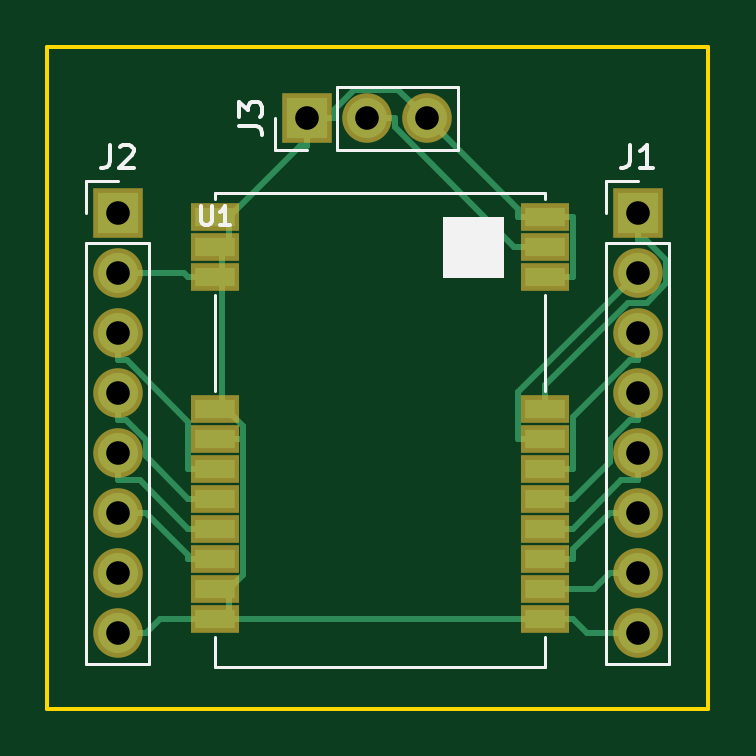
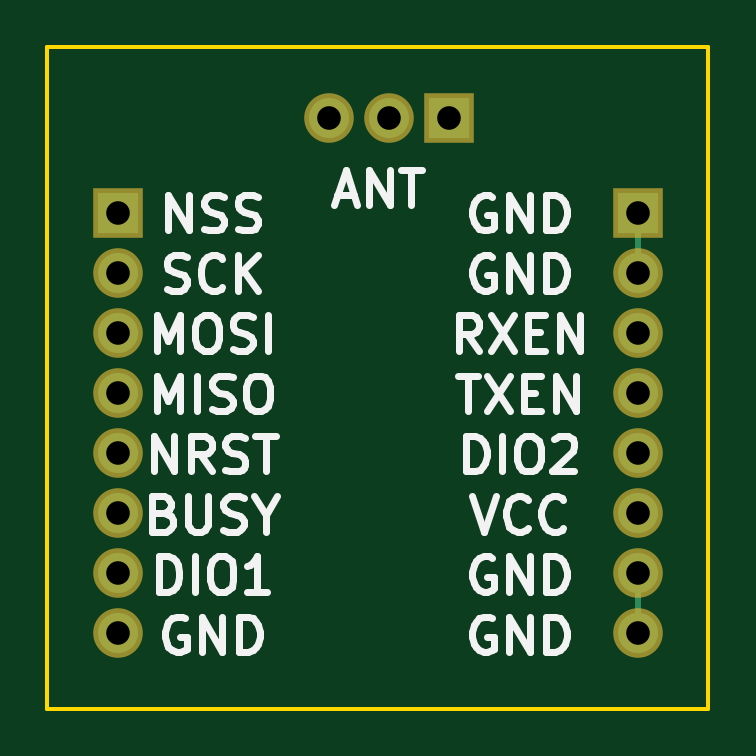
Circuit board: 10 layer files. Board 28.0 x 28.0 mm.
- bottom_copper: EBYTE-E22-SMD-B.Cu.gbl (2160 bytes)
- bottom_mask: EBYTE-E22-SMD-B.Mask.gbs (1151 bytes)
- paste: EBYTE-E22-SMD-B.Paste.gbp (490 bytes)
- bottom_silk: EBYTE-E22-SMD-B.SilkS.gbo (16138 bytes)
- outline: EBYTE-E22-SMD-Edge.Cuts.gm1 (685 bytes)
- top_copper: EBYTE-E22-SMD-F.Cu.gtl (8882 bytes)
- top_mask: EBYTE-E22-SMD-F.Mask.gts (1775 bytes)
- paste: EBYTE-E22-SMD-F.Paste.gtp (1114 bytes)
- top_silk: EBYTE-E22-SMD-F.SilkS.gto (3984 bytes)
- drill: EBYTE-E22-SMD.drl (395 bytes)

=== bottom_copper: EBYTE-E22-SMD-B.Cu.gbl ===
G04 #@! TF.GenerationSoftware,KiCad,Pcbnew,(5.0.0)*
G04 #@! TF.CreationDate,2023-02-17T10:20:36+09:00*
G04 #@! TF.ProjectId,EBYTE-E22-SMD,45425954452D4532322D534D442E6B69,rev?*
G04 #@! TF.SameCoordinates,Original*
G04 #@! TF.FileFunction,Copper,L2,Bot,Signal*
G04 #@! TF.FilePolarity,Positive*
%FSLAX46Y46*%
G04 Gerber Fmt 4.6, Leading zero omitted, Abs format (unit mm)*
G04 Created by KiCad (PCBNEW (5.0.0)) date 02/17/23 10:20:36*
%MOMM*%
%LPD*%
G01*
G04 APERTURE LIST*
G04 #@! TA.AperFunction,ComponentPad*
%ADD10O,1.700000X1.700000*%
G04 #@! TD*
G04 #@! TA.AperFunction,ComponentPad*
%ADD11R,1.700000X1.700000*%
G04 #@! TD*
G04 #@! TA.AperFunction,Conductor*
%ADD12C,0.250000*%
G04 #@! TD*
G04 APERTURE END LIST*
D10*
G04 #@! TO.P,J1,8*
G04 #@! TO.N,/GND*
X169000000Y-107780000D03*
G04 #@! TO.P,J1,7*
G04 #@! TO.N,Net-(J1-Pad7)*
X169000000Y-105240000D03*
G04 #@! TO.P,J1,6*
G04 #@! TO.N,Net-(J1-Pad6)*
X169000000Y-102700000D03*
G04 #@! TO.P,J1,5*
G04 #@! TO.N,Net-(J1-Pad5)*
X169000000Y-100160000D03*
G04 #@! TO.P,J1,4*
G04 #@! TO.N,Net-(J1-Pad4)*
X169000000Y-97620000D03*
G04 #@! TO.P,J1,3*
G04 #@! TO.N,Net-(J1-Pad3)*
X169000000Y-95080000D03*
G04 #@! TO.P,J1,2*
G04 #@! TO.N,Net-(J1-Pad2)*
X169000000Y-92540000D03*
D11*
G04 #@! TO.P,J1,1*
G04 #@! TO.N,Net-(J1-Pad1)*
X169000000Y-90000000D03*
G04 #@! TD*
D10*
G04 #@! TO.P,J2,8*
G04 #@! TO.N,/GND*
X147000000Y-107780000D03*
G04 #@! TO.P,J2,7*
X147000000Y-105240000D03*
G04 #@! TO.P,J2,6*
G04 #@! TO.N,/VCC*
X147000000Y-102700000D03*
G04 #@! TO.P,J2,5*
G04 #@! TO.N,/DIO2*
X147000000Y-100160000D03*
G04 #@! TO.P,J2,4*
G04 #@! TO.N,/TXEN*
X147000000Y-97620000D03*
G04 #@! TO.P,J2,3*
G04 #@! TO.N,/RXEN*
X147000000Y-95080000D03*
G04 #@! TO.P,J2,2*
G04 #@! TO.N,/GND*
X147000000Y-92540000D03*
D11*
G04 #@! TO.P,J2,1*
X147000000Y-90000000D03*
G04 #@! TD*
D10*
G04 #@! TO.P,J3,3*
G04 #@! TO.N,/GND*
X160080000Y-86000000D03*
G04 #@! TO.P,J3,2*
G04 #@! TO.N,/ANT*
X157540000Y-86000000D03*
D11*
G04 #@! TO.P,J3,1*
G04 #@! TO.N,/GND*
X155000000Y-86000000D03*
G04 #@! TD*
D12*
G04 #@! TO.N,/GND*
X147000000Y-105240000D02*
X147000000Y-107780000D01*
X147000000Y-90000000D02*
X147000000Y-92540000D01*
G04 #@! TD*
M02*

=== bottom_mask: EBYTE-E22-SMD-B.Mask.gbs ===
G04 #@! TF.GenerationSoftware,KiCad,Pcbnew,(5.0.0)*
G04 #@! TF.CreationDate,2023-02-17T10:20:36+09:00*
G04 #@! TF.ProjectId,EBYTE-E22-SMD,45425954452D4532322D534D442E6B69,rev?*
G04 #@! TF.SameCoordinates,Original*
G04 #@! TF.FileFunction,Soldermask,Bot*
G04 #@! TF.FilePolarity,Negative*
%FSLAX46Y46*%
G04 Gerber Fmt 4.6, Leading zero omitted, Abs format (unit mm)*
G04 Created by KiCad (PCBNEW (5.0.0)) date 02/17/23 10:20:36*
%MOMM*%
%LPD*%
G01*
G04 APERTURE LIST*
%ADD10O,2.100000X2.100000*%
%ADD11R,2.100000X2.100000*%
G04 APERTURE END LIST*
D10*
G04 #@! TO.C,J1*
X169000000Y-107780000D03*
X169000000Y-105240000D03*
X169000000Y-102700000D03*
X169000000Y-100160000D03*
X169000000Y-97620000D03*
X169000000Y-95080000D03*
X169000000Y-92540000D03*
D11*
X169000000Y-90000000D03*
G04 #@! TD*
D10*
G04 #@! TO.C,J2*
X147000000Y-107780000D03*
X147000000Y-105240000D03*
X147000000Y-102700000D03*
X147000000Y-100160000D03*
X147000000Y-97620000D03*
X147000000Y-95080000D03*
X147000000Y-92540000D03*
D11*
X147000000Y-90000000D03*
G04 #@! TD*
D10*
G04 #@! TO.C,J3*
X160080000Y-86000000D03*
X157540000Y-86000000D03*
D11*
X155000000Y-86000000D03*
G04 #@! TD*
M02*

=== paste: EBYTE-E22-SMD-B.Paste.gbp ===
G04 #@! TF.GenerationSoftware,KiCad,Pcbnew,(5.0.0)*
G04 #@! TF.CreationDate,2023-02-17T10:20:36+09:00*
G04 #@! TF.ProjectId,EBYTE-E22-SMD,45425954452D4532322D534D442E6B69,rev?*
G04 #@! TF.SameCoordinates,Original*
G04 #@! TF.FileFunction,Paste,Bot*
G04 #@! TF.FilePolarity,Positive*
%FSLAX46Y46*%
G04 Gerber Fmt 4.6, Leading zero omitted, Abs format (unit mm)*
G04 Created by KiCad (PCBNEW (5.0.0)) date 02/17/23 10:20:36*
%MOMM*%
%LPD*%
G01*
G04 APERTURE LIST*
G04 APERTURE END LIST*
M02*

=== bottom_silk: EBYTE-E22-SMD-B.SilkS.gbo (16138 bytes, source omitted) ===
=== outline: EBYTE-E22-SMD-Edge.Cuts.gm1 ===
G04 #@! TF.GenerationSoftware,KiCad,Pcbnew,(5.0.0)*
G04 #@! TF.CreationDate,2023-02-17T10:20:36+09:00*
G04 #@! TF.ProjectId,EBYTE-E22-SMD,45425954452D4532322D534D442E6B69,rev?*
G04 #@! TF.SameCoordinates,Original*
G04 #@! TF.FileFunction,Profile,NP*
%FSLAX46Y46*%
G04 Gerber Fmt 4.6, Leading zero omitted, Abs format (unit mm)*
G04 Created by KiCad (PCBNEW (5.0.0)) date 02/17/23 10:20:36*
%MOMM*%
%LPD*%
G01*
G04 APERTURE LIST*
%ADD10C,0.150000*%
G04 APERTURE END LIST*
D10*
X144000000Y-111000000D02*
X144000000Y-83000000D01*
X172000000Y-111000000D02*
X144000000Y-111000000D01*
X172000000Y-83000000D02*
X172000000Y-111000000D01*
X144000000Y-83000000D02*
X172000000Y-83000000D01*
M02*

=== top_copper: EBYTE-E22-SMD-F.Cu.gtl (8882 bytes, source omitted) ===
=== top_mask: EBYTE-E22-SMD-F.Mask.gts ===
G04 #@! TF.GenerationSoftware,KiCad,Pcbnew,(5.0.0)*
G04 #@! TF.CreationDate,2023-02-17T10:20:36+09:00*
G04 #@! TF.ProjectId,EBYTE-E22-SMD,45425954452D4532322D534D442E6B69,rev?*
G04 #@! TF.SameCoordinates,Original*
G04 #@! TF.FileFunction,Soldermask,Top*
G04 #@! TF.FilePolarity,Negative*
%FSLAX46Y46*%
G04 Gerber Fmt 4.6, Leading zero omitted, Abs format (unit mm)*
G04 Created by KiCad (PCBNEW (5.0.0)) date 02/17/23 10:20:36*
%MOMM*%
%LPD*%
G01*
G04 APERTURE LIST*
%ADD10R,2.076400X1.212800*%
%ADD11O,2.100000X2.100000*%
%ADD12R,2.100000X2.100000*%
G04 APERTURE END LIST*
D10*
G04 #@! TO.C,U1*
X151130000Y-90170000D03*
X151130000Y-91440000D03*
X151130000Y-92710000D03*
X151130000Y-98298000D03*
X151130000Y-99568000D03*
X151130000Y-100838000D03*
X151130000Y-102108000D03*
X151130000Y-103378000D03*
X151130000Y-104648000D03*
X151130000Y-105918000D03*
X151130000Y-107188000D03*
X165100000Y-107188000D03*
X165100000Y-105918000D03*
X165100000Y-104648000D03*
X165100000Y-103378000D03*
X165100000Y-102108000D03*
X165100000Y-100838000D03*
X165100000Y-99568000D03*
X165100000Y-98298000D03*
X165100000Y-92710000D03*
X165100000Y-91440000D03*
X165100000Y-90170000D03*
G04 #@! TD*
D11*
G04 #@! TO.C,J1*
X169000000Y-107780000D03*
X169000000Y-105240000D03*
X169000000Y-102700000D03*
X169000000Y-100160000D03*
X169000000Y-97620000D03*
X169000000Y-95080000D03*
X169000000Y-92540000D03*
D12*
X169000000Y-90000000D03*
G04 #@! TD*
D11*
G04 #@! TO.C,J2*
X147000000Y-107780000D03*
X147000000Y-105240000D03*
X147000000Y-102700000D03*
X147000000Y-100160000D03*
X147000000Y-97620000D03*
X147000000Y-95080000D03*
X147000000Y-92540000D03*
D12*
X147000000Y-90000000D03*
G04 #@! TD*
D11*
G04 #@! TO.C,J3*
X160080000Y-86000000D03*
X157540000Y-86000000D03*
D12*
X155000000Y-86000000D03*
G04 #@! TD*
M02*

=== paste: EBYTE-E22-SMD-F.Paste.gtp ===
G04 #@! TF.GenerationSoftware,KiCad,Pcbnew,(5.0.0)*
G04 #@! TF.CreationDate,2023-02-17T10:20:36+09:00*
G04 #@! TF.ProjectId,EBYTE-E22-SMD,45425954452D4532322D534D442E6B69,rev?*
G04 #@! TF.SameCoordinates,Original*
G04 #@! TF.FileFunction,Paste,Top*
G04 #@! TF.FilePolarity,Positive*
%FSLAX46Y46*%
G04 Gerber Fmt 4.6, Leading zero omitted, Abs format (unit mm)*
G04 Created by KiCad (PCBNEW (5.0.0)) date 02/17/23 10:20:36*
%MOMM*%
%LPD*%
G01*
G04 APERTURE LIST*
%ADD10R,1.676400X0.812800*%
G04 APERTURE END LIST*
D10*
G04 #@! TO.C,U1*
X151130000Y-90170000D03*
X151130000Y-91440000D03*
X151130000Y-92710000D03*
X151130000Y-98298000D03*
X151130000Y-99568000D03*
X151130000Y-100838000D03*
X151130000Y-102108000D03*
X151130000Y-103378000D03*
X151130000Y-104648000D03*
X151130000Y-105918000D03*
X151130000Y-107188000D03*
X165100000Y-107188000D03*
X165100000Y-105918000D03*
X165100000Y-104648000D03*
X165100000Y-103378000D03*
X165100000Y-102108000D03*
X165100000Y-100838000D03*
X165100000Y-99568000D03*
X165100000Y-98298000D03*
X165100000Y-92710000D03*
X165100000Y-91440000D03*
X165100000Y-90170000D03*
G04 #@! TD*
M02*

=== top_silk: EBYTE-E22-SMD-F.SilkS.gto ===
G04 #@! TF.GenerationSoftware,KiCad,Pcbnew,(5.0.0)*
G04 #@! TF.CreationDate,2023-02-17T10:20:36+09:00*
G04 #@! TF.ProjectId,EBYTE-E22-SMD,45425954452D4532322D534D442E6B69,rev?*
G04 #@! TF.SameCoordinates,Original*
G04 #@! TF.FileFunction,Legend,Top*
G04 #@! TF.FilePolarity,Positive*
%FSLAX46Y46*%
G04 Gerber Fmt 4.6, Leading zero omitted, Abs format (unit mm)*
G04 Created by KiCad (PCBNEW (5.0.0)) date 02/17/23 10:20:36*
%MOMM*%
%LPD*%
G01*
G04 APERTURE LIST*
%ADD10C,0.127000*%
%ADD11C,0.010000*%
%ADD12C,0.120000*%
%ADD13C,0.150000*%
G04 APERTURE END LIST*
D10*
G04 #@! TO.C,U1*
X151130000Y-89154000D02*
X165100000Y-89154000D01*
X165100000Y-89154000D02*
X165100000Y-89408000D01*
X151130000Y-89154000D02*
X151130000Y-89408000D01*
X151130000Y-107950000D02*
X151130000Y-109220000D01*
X151130000Y-109220000D02*
X165100000Y-109220000D01*
X165100000Y-109220000D02*
X165100000Y-107950000D01*
X151130000Y-93472000D02*
X151130000Y-97536000D01*
X165100000Y-93472000D02*
X165100000Y-97536000D01*
D11*
G36*
X160782000Y-90170000D02*
X163322000Y-90170000D01*
X163322000Y-92710000D01*
X160782000Y-92710000D01*
X160782000Y-90170000D01*
G37*
X160782000Y-90170000D02*
X163322000Y-90170000D01*
X163322000Y-92710000D01*
X160782000Y-92710000D01*
X160782000Y-90170000D01*
D12*
G04 #@! TO.C,J1*
X167670000Y-88670000D02*
X169000000Y-88670000D01*
X167670000Y-90000000D02*
X167670000Y-88670000D01*
X167670000Y-91270000D02*
X170330000Y-91270000D01*
X170330000Y-91270000D02*
X170330000Y-109110000D01*
X167670000Y-91270000D02*
X167670000Y-109110000D01*
X167670000Y-109110000D02*
X170330000Y-109110000D01*
G04 #@! TO.C,J2*
X145670000Y-88670000D02*
X147000000Y-88670000D01*
X145670000Y-90000000D02*
X145670000Y-88670000D01*
X145670000Y-91270000D02*
X148330000Y-91270000D01*
X148330000Y-91270000D02*
X148330000Y-109110000D01*
X145670000Y-91270000D02*
X145670000Y-109110000D01*
X145670000Y-109110000D02*
X148330000Y-109110000D01*
G04 #@! TO.C,J3*
X153670000Y-87330000D02*
X153670000Y-86000000D01*
X155000000Y-87330000D02*
X153670000Y-87330000D01*
X156270000Y-87330000D02*
X156270000Y-84670000D01*
X156270000Y-84670000D02*
X161410000Y-84670000D01*
X156270000Y-87330000D02*
X161410000Y-87330000D01*
X161410000Y-87330000D02*
X161410000Y-84670000D01*
G04 #@! TO.C,U1*
D13*
X150530074Y-89738803D02*
X150530074Y-90376224D01*
X150567570Y-90451215D01*
X150605065Y-90488710D01*
X150680056Y-90526205D01*
X150830037Y-90526205D01*
X150905028Y-90488710D01*
X150942523Y-90451215D01*
X150980018Y-90376224D01*
X150980018Y-89738803D01*
X151767420Y-90526205D02*
X151317476Y-90526205D01*
X151542448Y-90526205D02*
X151542448Y-89738803D01*
X151467458Y-89851289D01*
X151392467Y-89926280D01*
X151317476Y-89963775D01*
G04 #@! TO.C,J1*
X168666666Y-87122380D02*
X168666666Y-87836666D01*
X168619047Y-87979523D01*
X168523809Y-88074761D01*
X168380952Y-88122380D01*
X168285714Y-88122380D01*
X169666666Y-88122380D02*
X169095238Y-88122380D01*
X169380952Y-88122380D02*
X169380952Y-87122380D01*
X169285714Y-87265238D01*
X169190476Y-87360476D01*
X169095238Y-87408095D01*
G04 #@! TO.C,J2*
X146666666Y-87122380D02*
X146666666Y-87836666D01*
X146619047Y-87979523D01*
X146523809Y-88074761D01*
X146380952Y-88122380D01*
X146285714Y-88122380D01*
X147095238Y-87217619D02*
X147142857Y-87170000D01*
X147238095Y-87122380D01*
X147476190Y-87122380D01*
X147571428Y-87170000D01*
X147619047Y-87217619D01*
X147666666Y-87312857D01*
X147666666Y-87408095D01*
X147619047Y-87550952D01*
X147047619Y-88122380D01*
X147666666Y-88122380D01*
G04 #@! TO.C,J3*
X152122380Y-86333333D02*
X152836666Y-86333333D01*
X152979523Y-86380952D01*
X153074761Y-86476190D01*
X153122380Y-86619047D01*
X153122380Y-86714285D01*
X152122380Y-85952380D02*
X152122380Y-85333333D01*
X152503333Y-85666666D01*
X152503333Y-85523809D01*
X152550952Y-85428571D01*
X152598571Y-85380952D01*
X152693809Y-85333333D01*
X152931904Y-85333333D01*
X153027142Y-85380952D01*
X153074761Y-85428571D01*
X153122380Y-85523809D01*
X153122380Y-85809523D01*
X153074761Y-85904761D01*
X153027142Y-85952380D01*
G04 #@! TD*
M02*

=== drill: EBYTE-E22-SMD.drl ===
M48
;DRILL file {KiCad (5.0.0)} date 02/17/23 10:21:29
;FORMAT={-:-/ absolute / metric / decimal}
FMAT,2
METRIC,TZ
T1C1.000
%
G90
G05
M71
T1
X155.Y-86.
X157.54Y-86.
X160.08Y-86.
X147.Y-90.
X147.Y-92.54
X147.Y-95.08
X147.Y-97.62
X147.Y-100.16
X147.Y-102.7
X147.Y-105.24
X147.Y-107.78
X169.Y-90.
X169.Y-92.54
X169.Y-95.08
X169.Y-97.62
X169.Y-100.16
X169.Y-102.7
X169.Y-105.24
X169.Y-107.78
T0
M30

